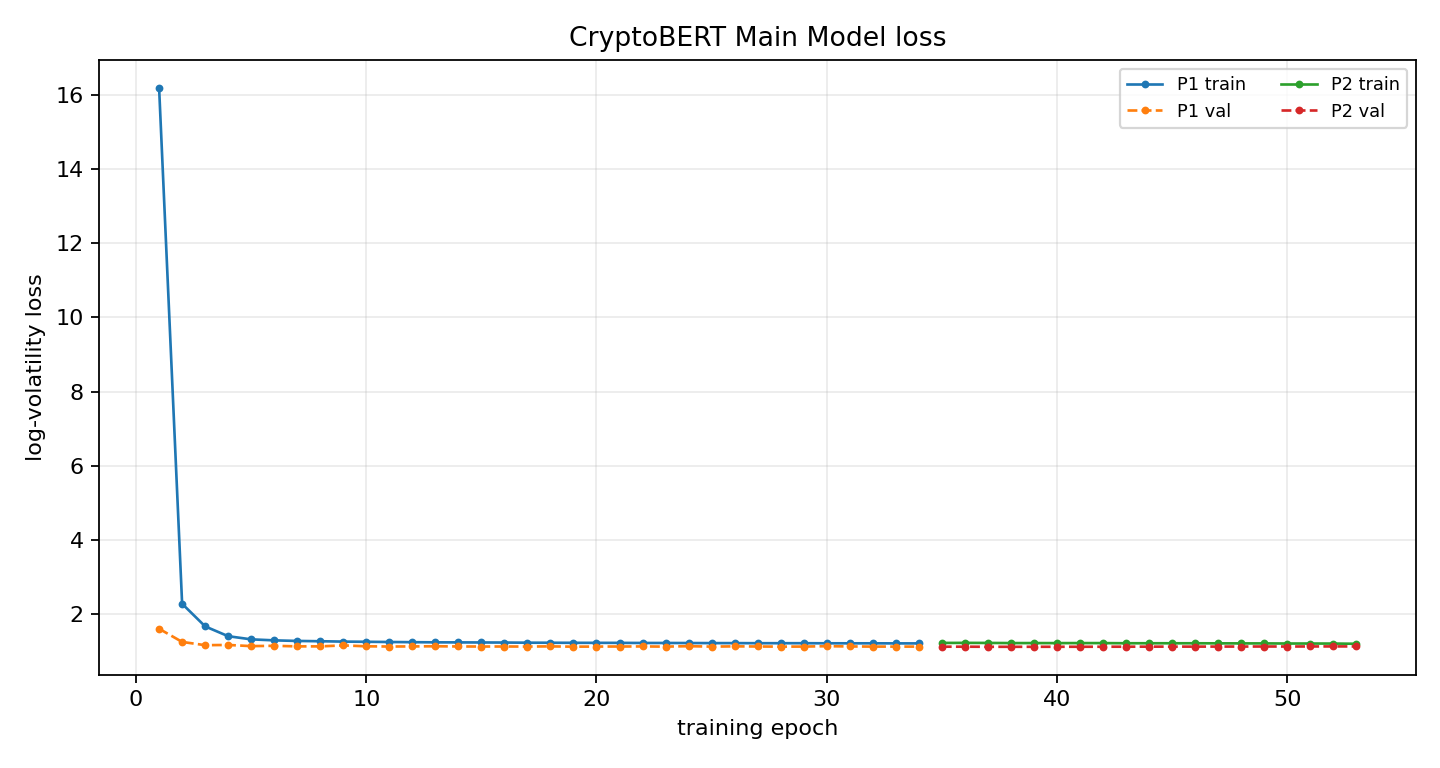

The data file committed next to this chart (first rows):
phase, epoch, global_epoch, train_loss, train_primary_loss, val_loss, best_val_loss, patience, lr_news, lr_ts, improved, elapsed_s
P1, 1, 1, 16.21, 16.21, 1.59, 1.59, 0, , 0.0001, True, 7.418
P1, 2, 2, 2.265, 2.265, 1.234, 1.234, 0, , 0.0001, True, 14.97
P1, 3, 3, 1.654, 1.654, 1.146, 1.146, 0, , 0.0001, True, 22.43
P1, 4, 4, 1.389, 1.389, 1.153, 1.146, 1, , 0.0001, False, 29.92
P1, 5, 5, 1.304, 1.304, 1.121, 1.121, 0, , 0.0001, True, 37.51
P1, 6, 6, 1.277, 1.277, 1.13, 1.121, 1, , 0.0001, False, 45.05
P1, 7, 7, 1.261, 1.261, 1.114, 1.114, 0, , 0.0001, True, 52.68
P1, 8, 8, 1.253, 1.253, 1.114, 1.114, 0, , 0.0001, True, 60.22
P1, 9, 9, 1.243, 1.243, 1.141, 1.114, 1, , 0.0001, False, 67.75
P1, 10, 10, 1.238, 1.238, 1.116, 1.114, 2, , 0.0001, False, 75.25
P1, 11, 11, 1.232, 1.232, 1.11, 1.11, 0, , 0.0001, True, 82.68
P1, 12, 12, 1.228, 1.228, 1.113, 1.11, 1, , 0.0001, False, 90.26
P1, 13, 13, 1.223, 1.223, 1.117, 1.11, 2, , 0.0001, False, 97.74
P1, 14, 14, 1.222, 1.222, 1.112, 1.11, 3, , 0.0001, False, 105.2
P1, 15, 15, 1.22, 1.22, 1.11, 1.11, 0, , 0.0001, True, 112.7
P1, 16, 16, 1.218, 1.218, 1.111, 1.11, 1, , 0.0001, False, 120.2
P1, 17, 17, 1.214, 1.214, 1.11, 1.11, 0, , 0.0001, True, 127.7
P1, 18, 18, 1.212, 1.212, 1.114, 1.11, 1, , 0.0001, False, 135.3
P1, 19, 19, 1.21, 1.21, 1.106, 1.106, 0, , 0.0001, True, 142.8
P1, 20, 20, 1.21, 1.21, 1.109, 1.106, 1, , 0.0001, False, 150.4
P1, 21, 21, 1.209, 1.209, 1.111, 1.106, 2, , 0.0001, False, 157.9
P1, 22, 22, 1.206, 1.206, 1.113, 1.106, 3, , 0.0001, False, 165.4
P1, 23, 23, 1.206, 1.206, 1.108, 1.106, 4, , 0.0001, False, 172.9
P1, 24, 24, 1.204, 1.204, 1.12, 1.106, 5, , 0.0001, False, 180.3
P1, 25, 25, 1.203, 1.203, 1.108, 1.106, 6, , 0.0001, False, 188
P1, 26, 26, 1.202, 1.202, 1.115, 1.106, 7, , 0.0001, False, 195.4
P1, 27, 27, 1.2, 1.2, 1.111, 1.106, 8, , 0.0001, False, 202.8
P1, 28, 28, 1.2, 1.2, 1.107, 1.106, 9, , 0.0001, False, 210.4
P1, 29, 29, 1.2, 1.2, 1.109, 1.106, 10, , 0.0001, False, 217.8
P1, 30, 30, 1.198, 1.198, 1.119, 1.106, 11, , 0.0001, False, 225.4
P1, 31, 31, 1.197, 1.197, 1.112, 1.106, 12, , 0.0001, False, 232.9
P1, 32, 32, 1.197, 1.197, 1.108, 1.106, 13, , 0.0001, False, 240.4
P1, 33, 33, 1.195, 1.195, 1.108, 1.106, 14, , 0.0001, False, 247.9
P1, 34, 34, 1.195, 1.195, 1.108, 1.106, 15, , 0.0001, False, 255.3
P2, 1, 35, 1.207, 1.207, 1.106, 1.106, 0, 0.0001, 0.0000000000, True, 268.4
P2, 2, 36, 1.209, 1.209, 1.106, 1.106, 0, 0.0001, 0.0000000000, True, 281.5
P2, 3, 37, 1.207, 1.207, 1.103, 1.103, 0, 0.0001, 0.0000000000, True, 294.6
P2, 4, 38, 1.203, 1.203, 1.103, 1.103, 0, 0.0001, 0.0000000000, True, 307.7
P2, 5, 39, 1.203, 1.203, 1.103, 1.103, 1, 0.0001, 0.0000000000, False, 320.7
P2, 6, 40, 1.203, 1.203, 1.104, 1.103, 2, 0.0001, 0.0000000000, False, 333.8
P2, 7, 41, 1.203, 1.203, 1.104, 1.103, 3, 0.0001, 0.0000000000, False, 346.9
P2, 8, 42, 1.203, 1.203, 1.105, 1.103, 4, 0.0001, 0.0000000000, False, 359.7
P2, 9, 43, 1.199, 1.199, 1.106, 1.103, 5, 0.0001, 0.0000000000, False, 372.6
P2, 10, 44, 1.199, 1.199, 1.106, 1.103, 6, 0.0001, 0.0000000000, False, 385.8
P2, 11, 45, 1.198, 1.198, 1.107, 1.103, 7, 0.0001, 0.0000000000, False, 398.7
P2, 12, 46, 1.198, 1.198, 1.108, 1.103, 8, 0.0001, 0.0000000000, False, 411.8
P2, 13, 47, 1.196, 1.196, 1.109, 1.103, 9, 0.0001, 0.0000000000, False, 425.3
P2, 14, 48, 1.195, 1.195, 1.109, 1.103, 10, 0.0001, 0.0000000000, False, 438.3
P2, 15, 49, 1.194, 1.194, 1.111, 1.103, 11, 0.0001, 0.0000000000, False, 451.1
P2, 16, 50, 1.191, 1.191, 1.11, 1.103, 12, 0.0001, 0.0000000000, False, 464
P2, 17, 51, 1.191, 1.191, 1.112, 1.103, 13, 0.0001, 0.0000000000, False, 476.9
P2, 18, 52, 1.19, 1.19, 1.113, 1.103, 14, 0.0001, 0.0000000000, False, 489.6
P2, 19, 53, 1.185, 1.185, 1.112, 1.103, 15, 0.0001, 0.0000000000, False, 502.6
